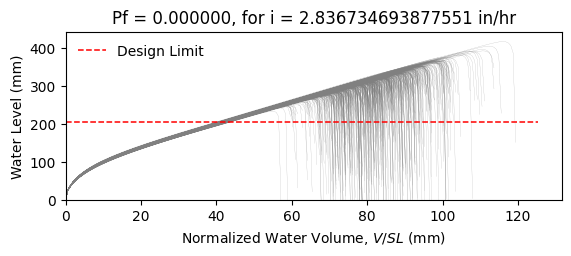

Values plotted in this chart, from the file beside it:
W8X24, L = 360.0 in, slope = 0.020833333333333332 in/in, dead load = 6.944444444444444e-05 kip/in…
zwlim AISC Appendix 2, zwlim DAMP, zwlim Proposed for ASCE 7, zwlim Neglect Ponding, dhnom Denver, dhnom New York, dhnom New Orleans, dh Denver, dh New York, dh New Orleans, dmax
9.746, 8.072, 8.272, 11.36, 1.087, 1.087, 1.087, 1.014, 1.014, 1.014, 12.91, Safe, 
9.746, 8.072, 8.272, 11.36, 1.087, 1.087, 1.087, 1.014, 1.014, 1.014, 11.5, Safe, 
9.746, 8.072, 8.272, 11.36, 1.087, 1.087, 1.087, 1.014, 1.014, 1.014, 11.21, Safe, 
9.746, 8.072, 8.272, 11.36, 1.087, 1.087, 1.087, 1.014, 1.014, 1.014, 13.11, Safe, 
9.746, 8.072, 8.272, 11.36, 1.087, 1.087, 1.087, 1.014, 1.014, 1.014, 10.75, Safe, 
9.746, 8.072, 8.272, 11.36, 1.087, 1.087, 1.087, 1.014, 1.014, 1.014, 15.9, Safe, 
9.746, 8.072, 8.272, 11.36, 1.087, 1.087, 1.087, 1.014, 1.014, 1.014, 12.13, Safe, 
9.746, 8.072, 8.272, 11.36, 1.087, 1.087, 1.087, 1.014, 1.014, 1.014, 11.01, Safe, 
9.746, 8.072, 8.272, 11.36, 1.087, 1.087, 1.087, 1.014, 1.014, 1.014, 12.64, Safe, 
9.746, 8.072, 8.272, 11.36, 1.087, 1.087, 1.087, 1.014, 1.014, 1.014, 11.9, Safe, 
9.746, 8.072, 8.272, 11.36, 1.087, 1.087, 1.087, 1.014, 1.014, 1.014, 10.35, Safe, 
9.746, 8.072, 8.272, 11.36, 1.087, 1.087, 1.087, 1.014, 1.014, 1.014, 10.22, Safe, 
9.746, 8.072, 8.272, 11.36, 1.087, 1.087, 1.087, 1.014, 1.014, 1.014, 12.94, Safe, 
9.746, 8.072, 8.272, 11.36, 1.087, 1.087, 1.087, 1.014, 1.014, 1.014, 11.25, Safe, 
9.746, 8.072, 8.272, 11.36, 1.087, 1.087, 1.087, 1.014, 1.014, 1.014, 12.99, Safe, 
9.746, 8.072, 8.272, 11.36, 1.087, 1.087, 1.087, 1.014, 1.014, 1.014, 11.83, Safe, 
9.746, 8.072, 8.272, 11.36, 1.087, 1.087, 1.087, 1.014, 1.014, 1.014, 12.23, Safe, 
9.746, 8.072, 8.272, 11.36, 1.087, 1.087, 1.087, 1.014, 1.014, 1.014, 13.44, Safe, 
9.746, 8.072, 8.272, 11.36, 1.087, 1.087, 1.087, 1.014, 1.014, 1.014, 10.99, Safe, 
9.746, 8.072, 8.272, 11.36, 1.087, 1.087, 1.087, 1.014, 1.014, 1.014, 11.62, Safe, 
9.746, 8.072, 8.272, 11.36, 1.087, 1.087, 1.087, 1.014, 1.014, 1.014, 10.89, Safe, 
9.746, 8.072, 8.272, 11.36, 1.087, 1.087, 1.087, 1.014, 1.014, 1.014, 12.89, Safe, 
9.746, 8.072, 8.272, 11.36, 1.087, 1.087, 1.087, 1.014, 1.014, 1.014, 13.13, Safe, 
9.746, 8.072, 8.272, 11.36, 1.087, 1.087, 1.087, 1.014, 1.014, 1.014, 11.94, Safe, 
9.746, 8.072, 8.272, 11.36, 1.087, 1.087, 1.087, 1.014, 1.014, 1.014, 11.62, Safe, 
9.746, 8.072, 8.272, 11.36, 1.087, 1.087, 1.087, 1.014, 1.014, 1.014, 10.18, Safe, 
9.746, 8.072, 8.272, 11.36, 1.087, 1.087, 1.087, 1.014, 1.014, 1.014, 12.75, Safe, 
9.746, 8.072, 8.272, 11.36, 1.087, 1.087, 1.087, 1.014, 1.014, 1.014, 12.19, Safe, 
9.746, 8.072, 8.272, 11.36, 1.087, 1.087, 1.087, 1.014, 1.014, 1.014, 11.07, Safe, 
9.746, 8.072, 8.272, 11.36, 1.087, 1.087, 1.087, 1.014, 1.014, 1.014, 13.66, Safe, 
9.746, 8.072, 8.272, 11.36, 1.087, 1.087, 1.087, 1.014, 1.014, 1.014, 12.41, Safe, 
9.746, 8.072, 8.272, 11.36, 1.087, 1.087, 1.087, 1.014, 1.014, 1.014, 12.55, Safe, 
9.746, 8.072, 8.272, 11.36, 1.087, 1.087, 1.087, 1.014, 1.014, 1.014, 11.45, Safe, 
9.746, 8.072, 8.272, 11.36, 1.087, 1.087, 1.087, 1.014, 1.014, 1.014, 13.46, Safe, 
9.746, 8.072, 8.272, 11.36, 1.087, 1.087, 1.087, 1.014, 1.014, 1.014, 12.77, Safe, 
9.746, 8.072, 8.272, 11.36, 1.087, 1.087, 1.087, 1.014, 1.014, 1.014, 11.03, Safe, 
9.746, 8.072, 8.272, 11.36, 1.087, 1.087, 1.087, 1.014, 1.014, 1.014, 12.36, Safe, 
9.746, 8.072, 8.272, 11.36, 1.087, 1.087, 1.087, 1.014, 1.014, 1.014, 12.62, Safe, 
9.746, 8.072, 8.272, 11.36, 1.087, 1.087, 1.087, 1.014, 1.014, 1.014, 13.13, Safe, 
9.746, 8.072, 8.272, 11.36, 1.087, 1.087, 1.087, 1.014, 1.014, 1.014, 10.52, Safe, 
9.746, 8.072, 8.272, 11.36, 1.087, 1.087, 1.087, 1.014, 1.014, 1.014, 13.69, Safe, 
9.746, 8.072, 8.272, 11.36, 1.087, 1.087, 1.087, 1.014, 1.014, 1.014, 11.55, Safe, 
9.746, 8.072, 8.272, 11.36, 1.087, 1.087, 1.087, 1.014, 1.014, 1.014, 11.91, Safe, 
9.746, 8.072, 8.272, 11.36, 1.087, 1.087, 1.087, 1.014, 1.014, 1.014, 11.85, Safe, 
9.746, 8.072, 8.272, 11.36, 1.087, 1.087, 1.087, 1.014, 1.014, 1.014, 13.07, Safe, 
9.746, 8.072, 8.272, 11.36, 1.087, 1.087, 1.087, 1.014, 1.014, 1.014, 10.58, Safe, 
9.746, 8.072, 8.272, 11.36, 1.087, 1.087, 1.087, 1.014, 1.014, 1.014, 12.07, Safe, 
9.746, 8.072, 8.272, 11.36, 1.087, 1.087, 1.087, 1.014, 1.014, 1.014, 11.25, Safe, 
9.746, 8.072, 8.272, 11.36, 1.087, 1.087, 1.087, 1.014, 1.014, 1.014, 12.15, Safe, 
9.746, 8.072, 8.272, 11.36, 1.087, 1.087, 1.087, 1.014, 1.014, 1.014, 11.03, Safe, 
9.746, 8.072, 8.272, 11.36, 1.087, 1.087, 1.087, 1.014, 1.014, 1.014, 12.84, Safe, 
9.746, 8.072, 8.272, 11.36, 1.087, 1.087, 1.087, 1.014, 1.014, 1.014, 9.796, Safe, 
9.746, 8.072, 8.272, 11.36, 1.087, 1.087, 1.087, 1.014, 1.014, 1.014, 12.26, Safe, 
9.746, 8.072, 8.272, 11.36, 1.087, 1.087, 1.087, 1.014, 1.014, 1.014, 11.37, Safe, 
9.746, 8.072, 8.272, 11.36, 1.087, 1.087, 1.087, 1.014, 1.014, 1.014, 13.81, Safe, 
9.746, 8.072, 8.272, 11.36, 1.087, 1.087, 1.087, 1.014, 1.014, 1.014, 11.12, Safe, 
9.746, 8.072, 8.272, 11.36, 1.087, 1.087, 1.087, 1.014, 1.014, 1.014, 11.86, Safe, 
9.746, 8.072, 8.272, 11.36, 1.087, 1.087, 1.087, 1.014, 1.014, 1.014, 11.13, Safe, 
9.746, 8.072, 8.272, 11.36, 1.087, 1.087, 1.087, 1.014, 1.014, 1.014, 10.34, Safe, 
... 942 more rows
